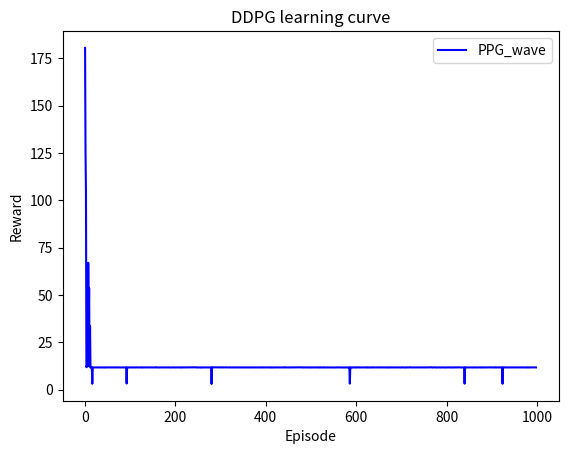

The script that saved this image:
import matplotlib.pyplot as plt
import os
import numpy as np

reward = [
    180.5218533983512806546, 125.4239394273053631014, 103.7082690056497332949,
    11.8387384518568466768, 12.778645720579158262, 12.53361507237275,
    12.2810344241663340132, 66.98049436751292624386, 34.48512743863702125185,
    53.51053735051876634916, 12.2676170862180942864, 33.50248750786353288284,
    11.657805789805517319, 11.6707057898054923556, 11.7057731277536672716,
    11.704973127753659663, 3.1017157646316416096, 11.704273127753662586,
    11.71087312775365075, 11.695305789805431401, 11.7060731277536564168,
    11.7694557898052657491, 11.7097731277536489321, 11.773555789805252193,
    11.709673127753648125, 11.699473127753672, 11.7153731277536370071,
    11.709473127753655664, 11.7129731277536390565, 11.768255789805265924,
    11.7056731277536572135, 11.6680057898054917011, 11.7061731277536533245,
    11.714173127753645537, 11.6978731277536772697, 11.662305789805506193,
    11.7099731277536514463, 11.669405789805492125, 11.6895057898054412128,
    11.7097731277536481777, 11.775455789805255798, 11.709073127753652125,
    11.6784057898054699324, 11.77265578980526, 11.661605789805508058,
    11.709273127753645725, 11.6871057898054538132, 11.7056731277536624461,
    11.703773127753662125, 11.709473127753649, 11.711073127753647401,
    11.7750057898052450565, 11.715173127753634794, 11.7124731277536422855,
    11.707673127753653059, 11.711773127753645096, 11.710073127753647,
    11.6812057898054622855, 11.70507312775366496, 11.70867312775365,
    11.7084731277536479785, 11.7067731277536558132, 11.681105789805462,
    11.7131731277536425385, 11.7074731277536511175, 11.706473127753656,
    11.7142731277536437431, 11.830138451856874813, 11.7127731277536433734,
    11.7097731277536489238, 11.7119731277536482135, 11.709673127753652749,
    11.681605789805467823, 11.709173127753654058, 11.774005789805254058,
    11.708973127753653923, 11.712973127753639318, 11.703473127753664934,
    11.710873127753647531, 11.710773127753646813, 11.664705789805502096,
    11.712173127753644191, 11.712973127753646219, 11.710673127753646932,
    11.7014731277536652075, 11.711073127753648749, 11.7114731277536465368, 
    11.7113731277536482133, 11.7128731277536472855, 11.709473127753652145,
    11.711573127753647145, 11.7716557898052607491, 3.211881088734818,
    11.710873127753647143, 11.709273127753649, 11.642438451857313,
    11.709573127753647451, 11.7107731277536441249, 11.71127312775364627,
    11.7083731277536554031, 11.7124731277536434011, 11.7100731277536493734,
    11.7070731277536542855, 11.7135731277536424461, 11.713073127753649213,
    11.7118731277536472859, 11.711773127753643213, 11.714373127753642357,
    11.6664057898055407495, 11.774705789805248213, 11.7090731277536510211,
    11.707273127753641076, 11.66980578980548798, 11.7088731277536482128,
    11.770955789805257452, 11.711873127753645798, 11.712073127753644,
    11.7101731277536470525, 11.7078731277536543734, 11.71247312775364593,
    11.710573127753646059, 11.7143731277536427011, 11.7092731277536592131,
    11.6689057898054982217, 11.707073127753665306, 11.713573127753639796,
    11.7748057898052556645, 11.636038451857324328, 11.710973127753645723,
    11.714073127753636452, 11.7129731277536467431, 11.7120731277536443734,
    11.709273127753645, 11.7111731277536481456, 11.711573127753645798,
    11.6952057898054260521, 11.7084731277536506047, 11.714373127753639007,
    11.7728557898052564011, 11.70437312775366253, 11.7140731277536415342,
    11.774455789805252125, 11.7078731277536525291, 11.714673127753642,
    11.697105789805425059, 11.702473127753665537, 11.7102731277536478124,
    11.7110731277536484463, 11.709473127753649796, 11.7086731277536521252,
    11.7054731277536568047, 11.70367312775366593, 11.707973127753656,
    11.706373127753654452, 11.771255789805258, 11.7107731277536470527,
    11.788821113908714, 11.7095731277536481777, 11.771505789805257006,
    11.7103731277536450523, 11.713273127753638584, 11.713873127753649143,
    11.66030578980551, 11.6943731277536870085, 11.7584057898052865864,
    11.7044731277536643736, 11.709073127753651664, 11.6793731277537192855,
    11.7142731277536471355, 11.705673127753657537, 11.753938451857044,
    11.713073127753642798, 11.7735557898052542857, 11.708473127753654191,
    11.707773127753653193, 11.7054731277536637511, 11.711573127753644,
    11.709973127753646191, 11.710773127753647401, 11.707273127753652452,
    11.7051731277536578919, 11.7121731277536444016, 11.711473127753642794,
    11.7156731277536343732, 11.772105789805252319, 11.7072731277536525845,
    11.7122731277536442857, 11.7116731277536424917, 11.709973127753646,
    11.663305789805507874, 11.7096731277536527491, 11.707073127753656,
    11.7071731277536540592, 11.712073127753643, 11.667805789805492191,
    11.706973127753653096, 11.708773127753648057, 11.710473127753648,
    11.7135731277536437011, 11.7051731277536590525, 11.7090731277536514461,
    11.7142731277536411457, 11.7102731277536451249, 11.761655789805278713,
    11.7107731277536462855, 11.712173127753642452, 11.712673127753645794,
    11.70847312775365, 11.7121731277536465342, 11.7099731277536467227,
    11.7728557898052543383, 11.712273127753642125, 11.6268384518573460085,
    11.708873127753648191, 11.7088731277536522857, 11.7100731277536492857,
    11.692173127753689096, 11.774605789805248537, 11.7102731277536472855,
    11.711073127753643713, 11.6617057898055192131, 11.7134731277536443732,
    11.708373127753651796, 11.7098731277536571355, 11.766855789805266,
    11.714773127753636663, 11.6770057898054722855, 11.709873127753650747,
    11.704673127753662319, 11.708173127753653, 11.708173127753648242,
    11.713573127753639058, 11.7069731277536584463, 11.7079731277536567011,
    11.701073127753668796, 11.7110731277536483556, 11.723288451857112453,
    11.709373127753654, 11.7054731277536569375, 11.7084731277536504917,
    11.6706057898054851249, 11.712473127753645936, 11.707973127753652,
    11.712173127753642924, 11.708673127753649326, 11.773405789805253,
    11.7935211139087051965, 11.6576057898055178924, 11.7129731277536440216,
    11.7071731277536529644, 11.674905789805475326, 11.709673127753648328,
    11.713273127753641401, 11.701573127753665096, 11.7077731277536495825,
    11.6740057898054778124, 11.710173127753649538, 11.6661057898055017011,
    11.7713557898052560575, 11.676905789805470714, 11.699373127753672125,
    11.709673127753657538, 11.706973127753654932, 11.706773127753655125,
    11.6507384518572861935, 11.7086731277536544463, 11.7107731277536474017,
    11.697373127753677932, 11.6753057898054729785, 11.709373127753652,
    11.704673127753658, 11.707673127753651714, 11.7145731277536379242,
    11.711473127753644125, 11.710373127753646213, 11.7053731277536626121,
    11.712473127753642923, 11.668305789805492, 11.7103731277536482857,
    11.707173127753657, 2.999300440528479, 11.770455789805263813,
    11.766655789805267713, 11.7049731277536640165, 11.763855789805273,
    11.716288451857134213, 11.711773127753643193, 11.6997731277536734011,
    11.7054731277536613736, 11.7051731277536590525, 11.711173127753652357,
    11.7054731277536562075, 11.7024731277536630523, 11.7114731277536449646,
    11.7108731277536429785, 11.706673127753657538, 11.7129731277536466145,
    11.713473127753643145, 11.7092731277536543734, 11.7141731277536361249,
    11.710273127753645584, 11.7108731277536441249, 11.669205789805492143,
    11.711573127753645, 11.7067731277536552855, 11.71377312775364,
    11.707673127753653058, 11.6673057898054962131, 11.7146731277536476066,
    11.7118731277536456641, 11.766105789805268932, 11.7746557898052529342,
    11.7755057898052484461, 11.713673127753637713, 11.7111731277536480085,
    11.709573127753657538, 11.702773127753664058, 11.7070731277536544537,
    11.710973127753647417, 11.7091731277536511431, 11.708873127753652798,
    11.708173127753653798, 11.772355789805257747, 11.708373127753655,
    11.711073127753643057, 11.705473127753658537, 11.702673127753664923,
    11.675005789805478007, 11.7113731277536443732, 11.680505789805467612,
    11.7048731277536652135, 11.7117731277536474463, 11.7100731277536472855,
    11.7070731277536581451, 11.663205789805504059, 11.706373127753656,
    11.7756057898052486645, 11.708873127753653924, 11.7099731277536471932,
    11.698373127753674537, 11.7091731277536512857, 11.6621057898055087011,
    11.7063731277536692133, 11.713173127753642007, 11.706573127753668876,
    11.7086731277536474917, 11.708773127753647, 11.7043731277536666145,
    11.711973127753641584, 11.708873127753648584, 11.707773127753654538,
    11.7018731277536657227, 11.7103731277536462855, 11.7111731277536461431,
    11.709973127753647537, 11.7061731277536542853, 11.7101731277536523571,
    11.704873127753661096, 11.710473127753646537, 11.7084731277536557944,
    11.706173127753656537, 11.676205789805472794, 11.691373127753694193,
    11.7084731277536521249, 11.675505789805479612, 11.7071731277536540525,
    11.710973127753649, 11.7086731277536575371, 11.713573127753649007,
    11.715373127753635453, 11.713073127753638096, 11.708573127753649057,
    11.7092731277536574016, 11.711073127753645213, 11.686073127753703,
    11.7112731277536483736, 11.711373127753651607, 11.702973127753664193,
    11.712573127753643, 11.710273127753645722, 11.700973127753635069,
    11.715173127753635125, 11.707473127753651, 11.7122731277536465456,
    11.713673127753642874, 11.6610057898055138132, 11.707873127753650846,
    11.70877312775365, 11.708473127753651796, 11.714773127753638269,
    11.711473127753646, 11.768855789805263268, 11.771555789805257537,
    11.631438451857333401, 11.712673127753646743, 11.7116731277536456131,
    11.711473127753642318, 11.66280578980551753645, 11.7113731277536482859,
    11.709073127753651531, 11.708073127753652318, 11.712073127753643,
    11.7121731277536446646, 11.7076731277536531255, 11.7116731277536420523,
    11.7043731277536669646, 11.7075731277536510523, 11.708773127753657537,
    11.706873127753658626, 11.713473127753637584, 11.7070731277536549323,
    11.7649057898052698115, 11.639638451857312932, 11.7127731277536391249,
    11.6689057898054992132, 11.712273127753638324, 11.699873127753673401,
    11.7083731277536551361, 11.7246884518571170525, 11.686605789805451,
    11.7063731277536690085, 11.708773127753654742, 11.710673127753646058,
    11.7093731277536522859, 11.7042731277536623734, 11.7733057898052541885,
    11.7126731277536424525, 11.7067731277536532128, 11.6986731277536793756,
    11.7089731277536447011, 11.708473127753653, 11.7018731277536682857,
    11.709873127753659143, 11.7040731277536618124, 11.71337312775364,
    11.7093731277536473265, 11.711973127753641722, 11.772855789805257,
    11.7047731277536637011, 11.728188451857099318, 11.7111731277536450581,
    11.8376884518568584046, 11.771755789805255, 11.702573127753666,
    11.7721057898052527145, 11.70567312775366, 11.712773127753644193,
    11.772505789805251701, 11.7703557898052587941, 11.713673127753649143,
    11.710573127753646663, 11.707673127753653096, 11.770605789805257,
    11.70817312775365796, 11.709773127753646, 11.7043731277536624011,
    11.711273127753644932, 11.7160884518571293732, 11.7107731277536477011,
    11.709473127753645, 11.7743557898052554168, 11.772255789805255058,
    11.710673127753644317, 11.7050731277536592855, 11.673005789805483798,
    11.710773127753644452, 11.7104731277536461418, 11.714473127753637141,
    11.712673127753641932, 11.70957312775365553, 11.735688451857087145,
    11.7084731277536532691, 11.773505789805252701, 11.7025731277536684463,
    11.7097731277536511781, 11.7094731277536526066, 11.708173127753653143,
    11.7094731277536575381, 11.711373127753646531, 11.710473127753646193,
    11.7689557898052611249, 11.670405789805487, 11.711873127753645934,
    11.708973127753652798, 11.710073127753649417, 11.767755789805268,
    11.709173127753655614, 11.7117731277536472133, 11.709073127753653612,
    11.6734057898054778038, 11.7116731277536455386, 11.711173127753646194,
    11.711473127753646934, 11.6273384518573399644, 11.7361884518570842857,
    11.7058731277536688756, 11.707673127753655417, 11.734738451857093701,
    11.7095731277536546143, 11.682505789805465663, 11.769055789805266136,
    11.7108731277536429785, 11.6391384518573129644, 11.7146731277536422311,
    11.714273127753649143, 11.712773127753643, 11.7703057898052656645,
    11.712973127753639318, 11.6672057898055923571, 11.7114731277536464461,
    11.7094731277536496632, 11.7080731277536542857, 11.713873127753638537,
    11.7102731277536591455, 11.711973127753645, 11.7160731277536376256,
    11.7090731277536501777, 11.774455789805252586, 11.659805789805514401,
    11.710873127753645319, 11.710773127753646213, 11.7767057898052454461,
    11.669305789805494058, 11.7091731277536572855, 11.7119731277536457011,
    11.7072731277536556647, 11.705173127753657, 11.7065731277536572857,
    11.7108731277536452855, 11.774305789805252, 11.700973127753672,
    11.709873127753646452, 11.705873127753657, 11.6801057898054683736,
    11.676505789805471983, 11.7110731277536473734, 11.6975057898054286261,
    11.773355789805253, 11.7087731277536524535, 11.707373127753653096,
    11.7095731277536478124, 11.714673127753644087, 11.7099731277536555311,
    11.664205789805505, 11.708773127753648326, 11.714173127753647538,
    11.7041731277536578917, 11.6989731277536757011, 11.743788451857075932,
    11.7091731277536516641, 11.7070731277536603481, 11.703721113908912096,
    11.70607312775365372, 11.712573127753643, 11.705473127753654,
    11.675505789805477538, 11.766255789805271401, 11.71357312775364,
    11.7090731277536489315, 11.715973127753635798, 11.709373127753649,
    11.766905789805266213, 11.7077731277536643741, 11.7093731277536474515,
    11.705973127753657, 11.71387312775364553, 11.711473127753642584,
    11.702473127753636888, 11.704973127753656242, 11.707973127753652213,
    11.665805789805496191, 11.703573127753662328, 11.672705789805482317,
    11.70907312775365, 11.6628057898055051932, 11.711973127753645664,
    11.7055731277536581258, 11.712873127753643923, 11.696973127753678813,
    11.7107731277536426434, 11.7135731277536447431, 11.6727057898054842131,
    11.7099731277536517426, 11.7126731277536454463, 11.709273127753649663,
    11.7106731277536461777, 3.1536484266832232096, 11.710373127753645317,
    11.772255789805262953, 11.670805789805490612, 11.708273127753651932,
    11.709173127753650745, 11.638438451857315796, 11.7120731277536432855,
    11.7735057898052492128, 11.712573127753641096, 11.675073127753729932,
    11.673105789805483538, 11.7134731277536430085, 11.711073127753647,
    11.833238451856872488, 11.700873127753665115, 11.7056731277536572855,
    11.707673127753653, 11.711673127753645, 11.752303775960558,
    11.6643057898055033734, 11.757988451857036, 11.701373127753667328,
    11.712473127753642537, 11.71257312775364, 11.706073127753655584,
    11.708673127753652401, 11.711473127753646, 11.711673127753643213,
    11.710073127753645846, 11.722538451857117, 11.7072731277536522075,
    11.7109731277536471355, 11.7077731277536541355, 11.707173127753654328,
    11.7056731277536560523, 11.70857312775365, 11.711873127753643537,
    11.834238451856866, 11.706773127753657096, 11.677273127753724932,
    11.711973127753645, 11.674905789805479747, 11.707373127753655143,
    11.676505789805471846, 11.7103731277536507495, 11.709573127753648796,
    11.7106731277536460525, 11.6659057898055572698, 11.7733557898052554461,
    11.712773127753647537, 11.7732557898052585344, 11.7706557898052637011,
    11.712773127753642096, 11.705373127753658193, 11.711973127753643125,
    11.6851057898054595117, 11.714473127753642219, 11.710273127753643115,
    11.668105789805495538, 11.7146731277536443736, 11.712873127753639452,
    11.7091731277536592138, 11.70717312775365, 11.7730557898052593737,
    11.711373127753646, 11.712273127753644143, 11.773305789805252208,
    11.7094731277536473184, 11.7089731277536540584, 11.708573127753652125,
    11.7091731277536525864, 11.7065731277536259266, 11.708773127753657463,
    11.7006731277536691931, 11.713573127753639, 11.706273127753654326,
    11.710573127753646125, 11.6786731277537220071, 11.70917312775365127,
    11.7124731277536434017, 11.704673127753667537, 11.709673127753655537,
    11.7046731277536580523, 11.622238451857353796, 11.705373127753658537,
    11.667105789805495125, 11.7335884518570932138, 11.7142731277536476064,
    11.7720057898052583737, 11.7104731277536438457, 11.711673127753643328,
    11.708473127753654057, 11.7067731277536587011, 11.71047312775365,
    11.706473127753657, 11.706873127753656664, 11.705173127753659213,
    11.711673127753643, 11.708373127753656, 11.707273127753652208,
    11.7101731277536496645, 11.7092731277536492132, 11.710973127753647,
    11.7125731277536434015, 11.7104731277536482857, 11.714573127753637796,
    11.71367312775364448, 11.692271113908944057, 11.769055789805265096,
    11.711973127753645664, 11.710473127753646813, 11.658605789805515924,
    11.706573127753655, 11.712373127753642, 11.7072731277536551431,
    11.777205789805246145, 11.709773127753659143, 11.703473127753668219,
    11.710073127753647453, 11.705673127753657932, 11.7389884518570822711,
    11.7102731277536455847, 11.7110731277536438124, 11.713473127753643355,
    11.674305789805489143, 11.7791057898052383734, 11.7247884518571150207,
    11.710373127753645, 11.671605789805485, 11.709573127753647584,
    11.7088731277536468455, 11.830838451856872059, 11.8020211139086812131,
    11.7102731277536418037, 11.7714557898052690085, 11.707873127753652207,
    11.7070731277536529644, 11.693573127753686, 11.705673127753657813,
    11.706073127753658798, 11.706973127753656, 11.7059731277536592131,
    11.710473127753646125, 11.7058731277536594461, 11.7088731277536524018,
    11.712673127753645403, 11.7057731277536637431, 11.70177312775367,
    11.691773127753695219, 11.7108731277536450592, 11.7074731277536531252,
    11.711973127753643, 11.7101731277536492131, 11.703673127753662924,
    11.705673127753657, 11.709073127753657607, 11.7070731277536523265,
    11.6629057898055072857, 11.710173127753647059, 11.7137731277536406155,
    11.707073127753654193, 11.7082731277536550085, 11.6949057898054326641,
    11.71067312775365, 11.710273127753645, 11.7691557898052625847,
    11.705173127753659319, 11.710073127753647932, 11.712473127753647754,
    11.7106731277536588746, 11.706273127753656924, 11.704273127753665932,
    11.772055789805256268, 11.709373127753652096, 11.7106731277536465378,
    11.7723057898052532855, 11.709973127753644, 11.714373127753639143,
    11.709173127753655662, 11.7107731277536474461, 11.775855789805247796,
    11.709073127753646845, 11.659205789805513096, 11.7084731277536540523,
    11.713973127753636148, 11.7675557898052669328, 11.71117312775364627,
    11.7130731277536479614, 11.7725557898052583387, 11.711373127753644924,
    11.660105789805511213, 11.707873127753652058, 11.704573127753662401,
    11.6947731277536864463, 11.712873127753639, 11.670205789805488,
    11.6984731277536782711, 11.671705789805486798, 11.703273127753663,
    11.7097731277536481777, 11.706373127753656059, 11.705873127753666172,
    11.666405789805502219, 11.708773127753652453, 11.7041731277536571157,
    11.771455789805257537, 11.712473127753643, 11.6515057898055332857,
    11.708673127753659213, 11.713173127753642417, 11.670005789805487208,
    11.6610057898055130085, 11.664505789805501796, 11.7095731277536481254,
    11.707673127753653125, 11.7168731277536470357, 11.7908711139087167495,
    11.707673127753653213, 11.7096731277536572857, 11.710273127753647932,
    11.675505789805477, 11.665305789805537537, 11.711573127753645401,
    11.7122731277536447476, 11.661605789805504582, 11.705673127753657096,
    11.6755057898054752075, 11.7122731277536440523, 11.6599057898055120525,
    11.710273127753648096, 11.710973127753645096, 11.7654557898052738735,
    11.709173127753655876, 11.703973127753658324, 11.712773127753643271,
    11.705973127753669145, 11.7739057898052489365, 11.771455789805259,
    11.7139731277536368124, 11.705173127753659125, 11.707973127753649,
    11.7753057898052465864, 11.710573127753648798, 11.7048731277536580523,
    11.7117731277536472133, 11.71007312775364927, 11.7091731277536540525,
    11.7078731277536541431, 11.709273127753647936, 11.710873127753647531,
    11.712773127753648349, 11.7066731277536554171, 11.6845057898054539835,
    3.154848426683225, 11.7714557898052595311, 11.71137312775364653,
    11.708273127753653538, 11.7095731277536501787, 11.707973127753652529,
    11.708973127753659213, 11.695405789805429058, 11.7114731277536476121,
    11.714873127753649145, 11.7010731277536660523, 11.713873127753638213,
    11.7099731277536472075, 11.705773127753667136, 11.705473127753654324,
    11.768655789805264796, 11.708373127753652451, 11.769205789805263924,
    11.712273127753642813, 11.635038451857325934, 11.7159731277536379586,
    11.738088451857086749, 11.704673127753662143, 11.708173127753652125,
    11.7149731277536486256, 11.709773127753655531, 11.674405789805476326,
    11.7094731277536494, 11.709073127753651, 11.670805789805498626,
    11.706873127753655932, 11.712173127753642537, 11.712073127753643319,
    11.7093731277536491937, 11.780471113908737417, 11.7107731277536465371,
    11.6657057898054959785, 11.710773127753646213, 11.772155789805257,
    11.659105789805512713, 11.7027731277536649324, 11.7132731277536411436,
    11.707873127753652537, 11.706873127753655193, 11.707873127753654,
    11.706173127753654804, 11.7126731277536415371, 11.7134731277536412857,
    11.702373127753663931, 11.708073127753654664, 11.729288451857115537,
    11.706273127753656213, 11.71057312775365, 11.7114731277536421249,
    11.7105731277536443184, 11.7744057898052553384, 11.711673127753643125,
    11.710873127753647, 11.772055789805258538, 11.7738057898052483195,
    11.6565057898055189644, 11.7049731277536691431, 11.7123731277536422075,
    11.7139731277536421361, 11.711373127753642584, 11.711073127753647798,
    11.7077731277536494917, 11.8344884518568656067, 11.709273127753653272,
    11.704873127753658846, 11.671405789805487, 11.710373127753646,
    11.7037731277536621249, 11.6584057898055159241, 11.705073127753659924,
    11.7041731277536612855, 11.710573127753646213, 11.772955789805254453,
    11.7096731277536524463, 11.7120731277536442131, 11.70847312775365306,
    11.6261384518573473736, 11.711073127753647664, 11.70897312775365,
    3.101465764631639, 11.7119731277536463736, 11.772505789805255,
    11.707273127753654932, 11.772555789805256, 11.7172731277536327011,
    11.698973127753646757, 11.705173127753664, 11.708773127753654328,
    11.7043731277536375745, 11.7126731277536410592, 11.6875057898054555311,
    11.699273127753674269, 11.710773127753646, 11.707273127753652722,
    11.7103731277536451249, 11.7084731277536537986, 11.7037731277536673471,
    11.707873127753652, 11.710073127753647328, 11.7127731277536456638,
    11.710373127753646924, 11.696073127753678584, 11.7113731277536481455,
    11.7105731277536464537, 11.7065731277536558124, 11.710273127753645983,
    11.7093731277536499234, 11.7096731277536469644, 11.709273127753649813,
    11.713573127753643355, 11.691705789805438096, 11.710773127753647934,
    11.6724057898054862859, 11.7090731277536540525, 11.7080731277536569644,
    11.6741057898054821455, 11.706373127753658747, 11.711473127753642452,
    11.710873127753647417, 11.7085731277536476434, 11.7036731277536677011,
    11.712573127753643, 11.771055789805258058, 11.7106731277536462855,
    11.741388451857077021, 11.7088731277536572855, 11.694673127753685798,
    11.6991731277536699785, 11.7113731277536428919, 11.714573127753642355,
    11.707773127753656749, 11.694605789805431141, 11.710273127753648417,
    11.706673127753657007, 11.8242384518568853181, 11.706673127753655213,
    11.632638451857327096, 11.708973127753652208, 11.713073127753642538,
    11.708073127753652586, 11.7121731277536467011, 11.7143731277536393734,
    11.680205789805465096, 11.7125731277536432131, 11.7096731277536534795,
    11.7099731277536471937, 11.706073127753656924, 11.705173127753659663,
    11.7711557898052561175, 11.7115731277536451431, 11.705273127753656297,
    11.714073127753638193, 11.7252884518571144461, 11.7137731277536426126,
]

episode = np.arange(start=0,stop=len(reward),step=1,dtype='int')

plt.title('DDPG learning curve')
# plt.plot(err_abs_list_minute, 'g^')
plt.plot(episode, reward, color='blue', label='PPG_wave')
plt.legend()
plt.xlabel('Episode')
plt.ylabel('Reward')
plt.show()